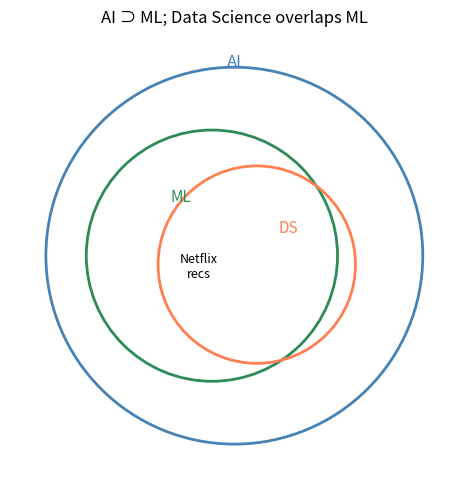

Here is the Python script that generated this plot:
ai_definition = "Systems that perform tasks requiring human-like intelligence"
ml_definition = "Algorithms that learn patterns from data without explicit rules"
ds_definition = "End-to-end process of extracting insight from data"

print("AI:", ai_definition)
print("ML:", ml_definition)
print("Data Science:", ds_definition)

examples = {
    "Netflix movie recommendations": "ML",
    "Executive sales dashboard (Excel pivot)": "DS (not ML)",
    "Voice assistant understanding speech": "AI",
    "Fraud scoring model (Day 6)": "ML",
    "K-Means stock segments (Day 5)": "ML",
}

for name, ring in examples.items():
    print(f"{name:40} → {ring}")

my_ai_example = "Autonomous warehouse robot routing"
my_ml_example = "Email spam filter trained on labeled messages"
my_ds_example = "Quarterly revenue report from CRM exports"

print("My AI example:", my_ai_example)
print("My ML example:", my_ml_example)
print("My DS example:", my_ds_example)

%matplotlib inline

import matplotlib.pyplot as plt
from matplotlib.patches import Circle

fig, ax = plt.subplots(figsize=(7, 5))
ai = Circle((0.5, 0.5), 0.42, fill=False, linewidth=2, color="steelblue")
ml = Circle((0.45, 0.5), 0.28, fill=False, linewidth=2, color="seagreen")
ds = Circle((0.55, 0.48), 0.22, fill=False, linewidth=2, color="coral")
for patch in (ai, ml, ds):
    ax.add_patch(patch)
ax.text(0.5, 0.92, "AI", ha="center", fontsize=12, color="steelblue")
ax.text(0.38, 0.62, "ML", ha="center", fontsize=11, color="seagreen")
ax.text(0.62, 0.55, "DS", ha="center", fontsize=11, color="coral")
ax.text(0.42, 0.45, "Netflix\nrecs", ha="center", fontsize=9)
ax.set_xlim(0, 1)
ax.set_ylim(0, 1)
ax.set_aspect("equal")
ax.axis("off")
ax.set_title("AI ⊃ ML; Data Science overlaps ML")
plt.tight_layout()
plt.show()

assert len(ai_definition) > 10
assert len(ml_definition) > 10
assert len(ds_definition) > 10
assert examples["Netflix movie recommendations"] == "ML"
assert "DS" in examples["Executive sales dashboard (Excel pivot)"]
assert len(my_ai_example) > 5 and len(my_ml_example) > 5 and len(my_ds_example) > 5
print("✓ Worksheet checkpoint passed — share definitions with your table")
